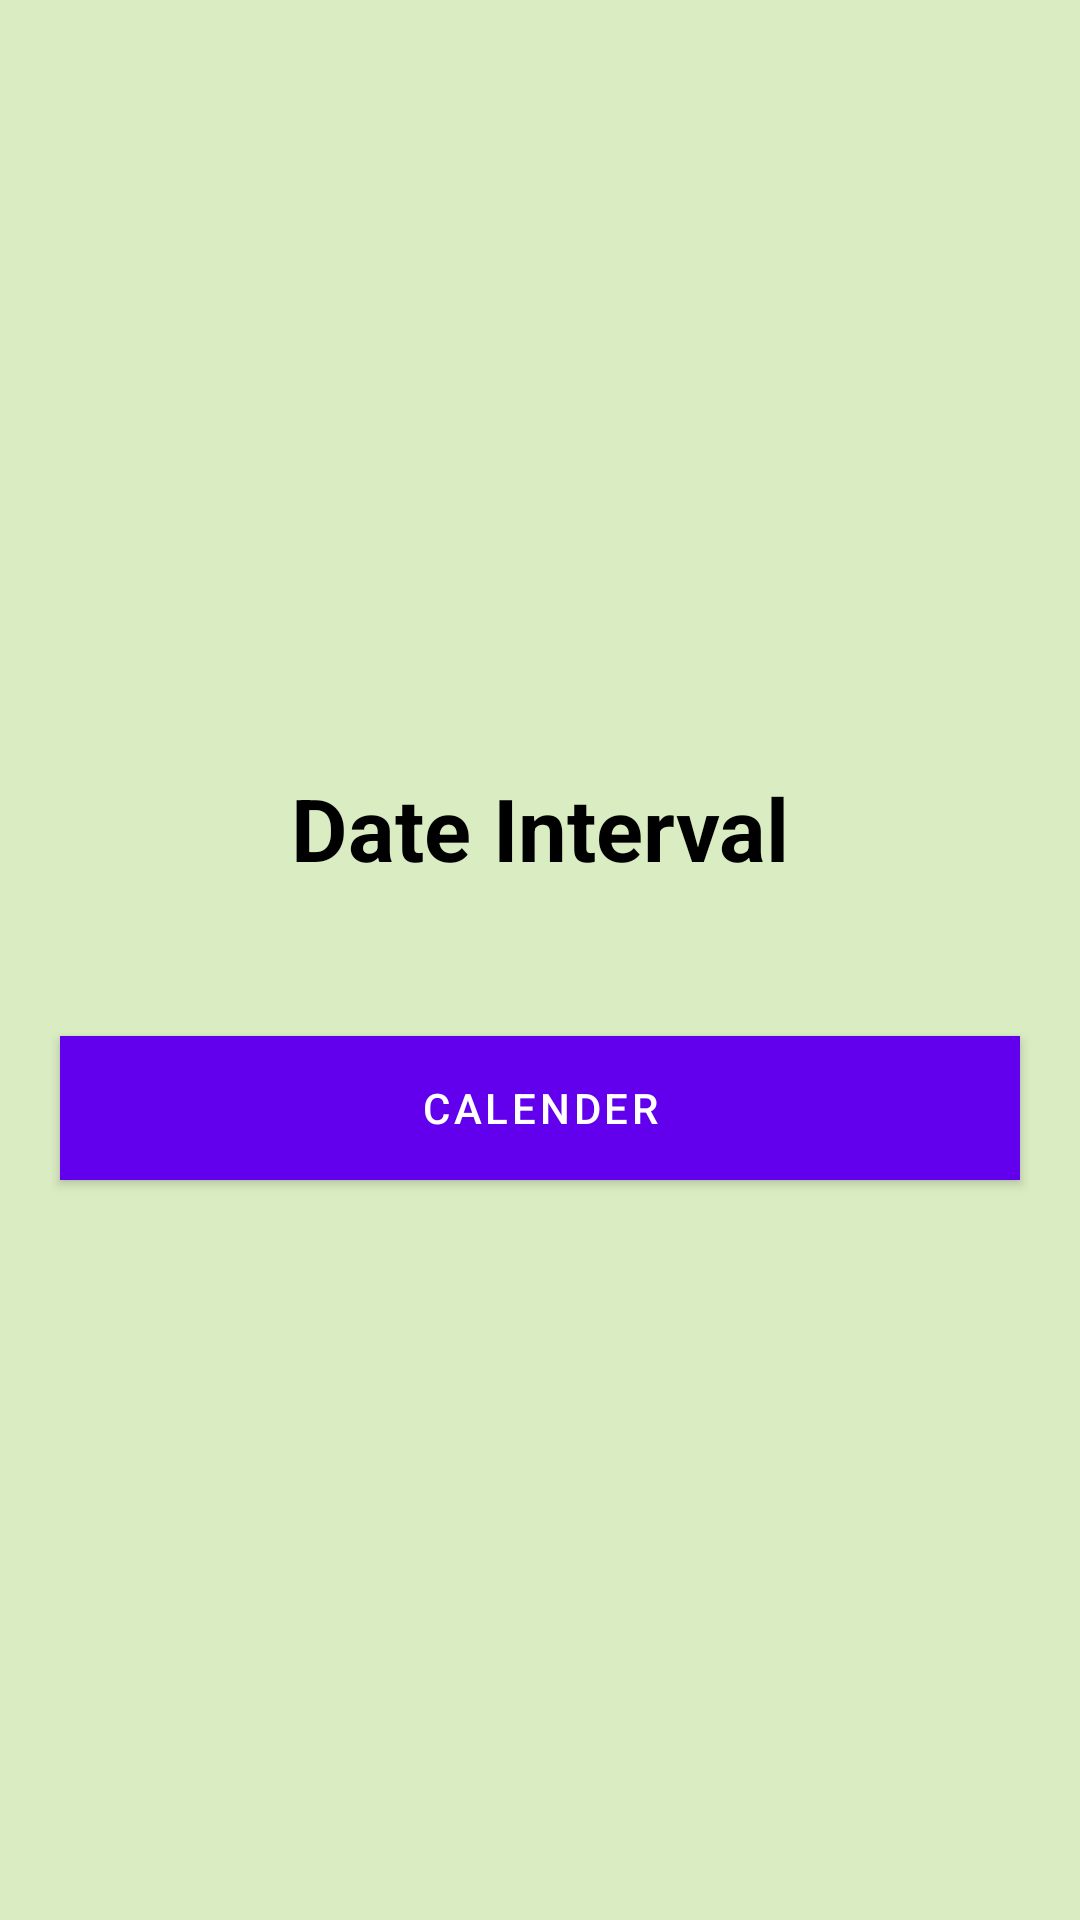

The Android layout XML behind this screen, and the referenced resources:
<!-- AndroidManifest.xml: activity theme Theme.MaterialComponents.DayNight.NoActionBar -->
<!-- res/layout/activity_timely_review.xml -->
<?xml version="1.0" encoding="utf-8"?>
<RelativeLayout xmlns:android="http://schemas.android.com/apk/res/android"
    xmlns:app="http://schemas.android.com/apk/res-auto"
    xmlns:tools="http://schemas.android.com/tools"
    android:layout_width="match_parent"
    android:layout_height="match_parent"
    android:background="#DAECC2"
    tools:context=".TimelyReviewActivity">


    <LinearLayout
        android:layout_width="match_parent"
        android:layout_height="wrap_content"
        android:layout_centerVertical="true"
        android:orientation="vertical">


        <TextView
            android:id="@+id/range"
            android:layout_width="match_parent"
            android:layout_height="wrap_content"
            android:layout_marginTop="30dp"
            android:layout_marginBottom="30dp"
            android:text="Date Interval"
            android:textAlignment="center"
            android:textColor="#000"
            android:textSize="29dp"
            android:textStyle="bold" />

        <Button
            android:id="@+id/calender"
            android:layout_width="match_parent"
            android:layout_height="wrap_content"
            android:layout_margin="20dp"
            android:background="#03A9F4"
            android:text="calender" />


    </LinearLayout>


</RelativeLayout>
<!-- resources referenced by this layout -->
<resources>

</resources>
